Run: headless pygame with SDL's dummy video driver; simulated clock (each Clock.tick advances the game by its frame time, no real sleeping); random seed 0; keys injected as events and as key.get_pressed() state; no mouse input.
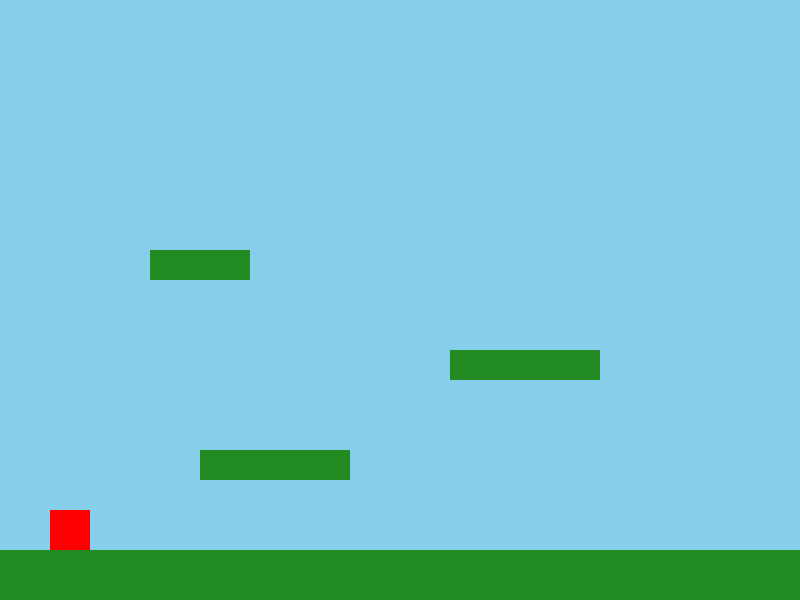
Frame 1 of 4 · flips 1–60 · no input
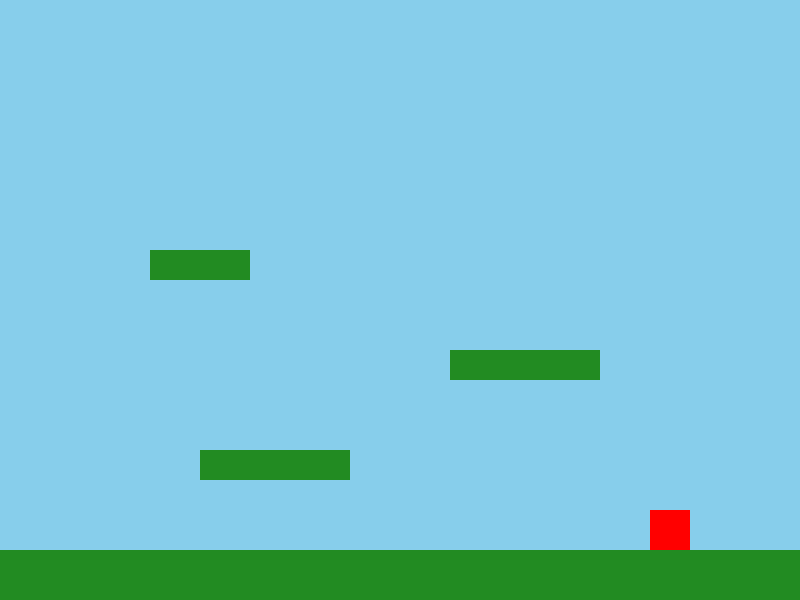
Frame 2 of 4 · flips 61–180 · tapped SPACE, RETURN · held RIGHT (→), D
Frame 3 of 4 · flips 181–300 · held DOWN (↓), S · screen unchanged from frame 2, image omitted
Frame 4 of 4 · flips 301–420 · held LEFT (←), A, UP (↑), W · screen same as frame 1, image omitted

The pygame program that drew these frames:

import pygame

# Configuración básica
pygame.init()
ANCHO, ALTO = 800, 600
ventana = pygame.display.set_mode((ANCHO, ALTO))
pygame.display.set_caption("Mini Mario Clone")

# Colores
BLANCO = (255, 255, 255)
AZUL_CIELO = (135, 206, 235)
ROJO = (255, 0, 0)
VERDE = (34, 139, 34)

# Variables del Jugador
jugador_ancho, jugador_alto = 40, 40
jugador_x, jugador_y = 50, ALTO - 100
vel_x = 5
vel_y = 0
gravedad = 0.8
salto_fuerza = -16
en_suelo = False

# Plataformas (x, y, ancho, alto)
plataformas = [
    pygame.Rect(0, ALTO - 50, ANCHO, 50),    # Suelo
    pygame.Rect(200, 450, 150, 30),          # Plataforma 1
    pygame.Rect(450, 350, 150, 30),          # Plataforma 2
    pygame.Rect(150, 250, 100, 30)           # Plataforma 3
]

reloj = pygame.time.Clock()
ejecutando = True

while ejecutando:
    ventana.fill(AZUL_CIELO)
    
    for evento in pygame.event.get():
        if evento.type == pygame.QUIT:
            ejecutando = False

    # Controles
    teclas = pygame.key.get_pressed()
    if teclas[pygame.K_LEFT]:
        jugador_x -= vel_x
    if teclas[pygame.K_RIGHT]:
        jugador_x += vel_x
    if teclas[pygame.K_SPACE] and en_suelo:
        vel_y = salto_fuerza
        en_suelo = False

    # Aplicar Gravedad
    vel_y += gravedad
    jugador_y += vel_y

    # Crear Rectángulo del jugador para colisiones
    rect_jugador = pygame.Rect(jugador_x, jugador_y, jugador_ancho, jugador_alto)

    # Lógica de Colisiones
    en_suelo = False
    for plat in plataformas:
        pygame.draw.rect(ventana, VERDE, plat) # Dibujar plataformas
        
        if rect_jugador.colliderect(plat):
            # Si estamos cayendo y chocamos con la parte superior de la plataforma
            if vel_y > 0: 
                jugador_y = plat.top - jugador_alto
                vel_y = 0
                en_suelo = True

    # Dibujar Jugador
    pygame.draw.rect(ventana, ROJO, rect_jugador)

    # Límites de pantalla
    if jugador_x < 0: jugador_x = 0
    if jugador_x > ANCHO - jugador_ancho: jugador_x = ANCHO - jugador_ancho

    pygame.display.update()
    reloj.tick(60)

pygame.quit()
